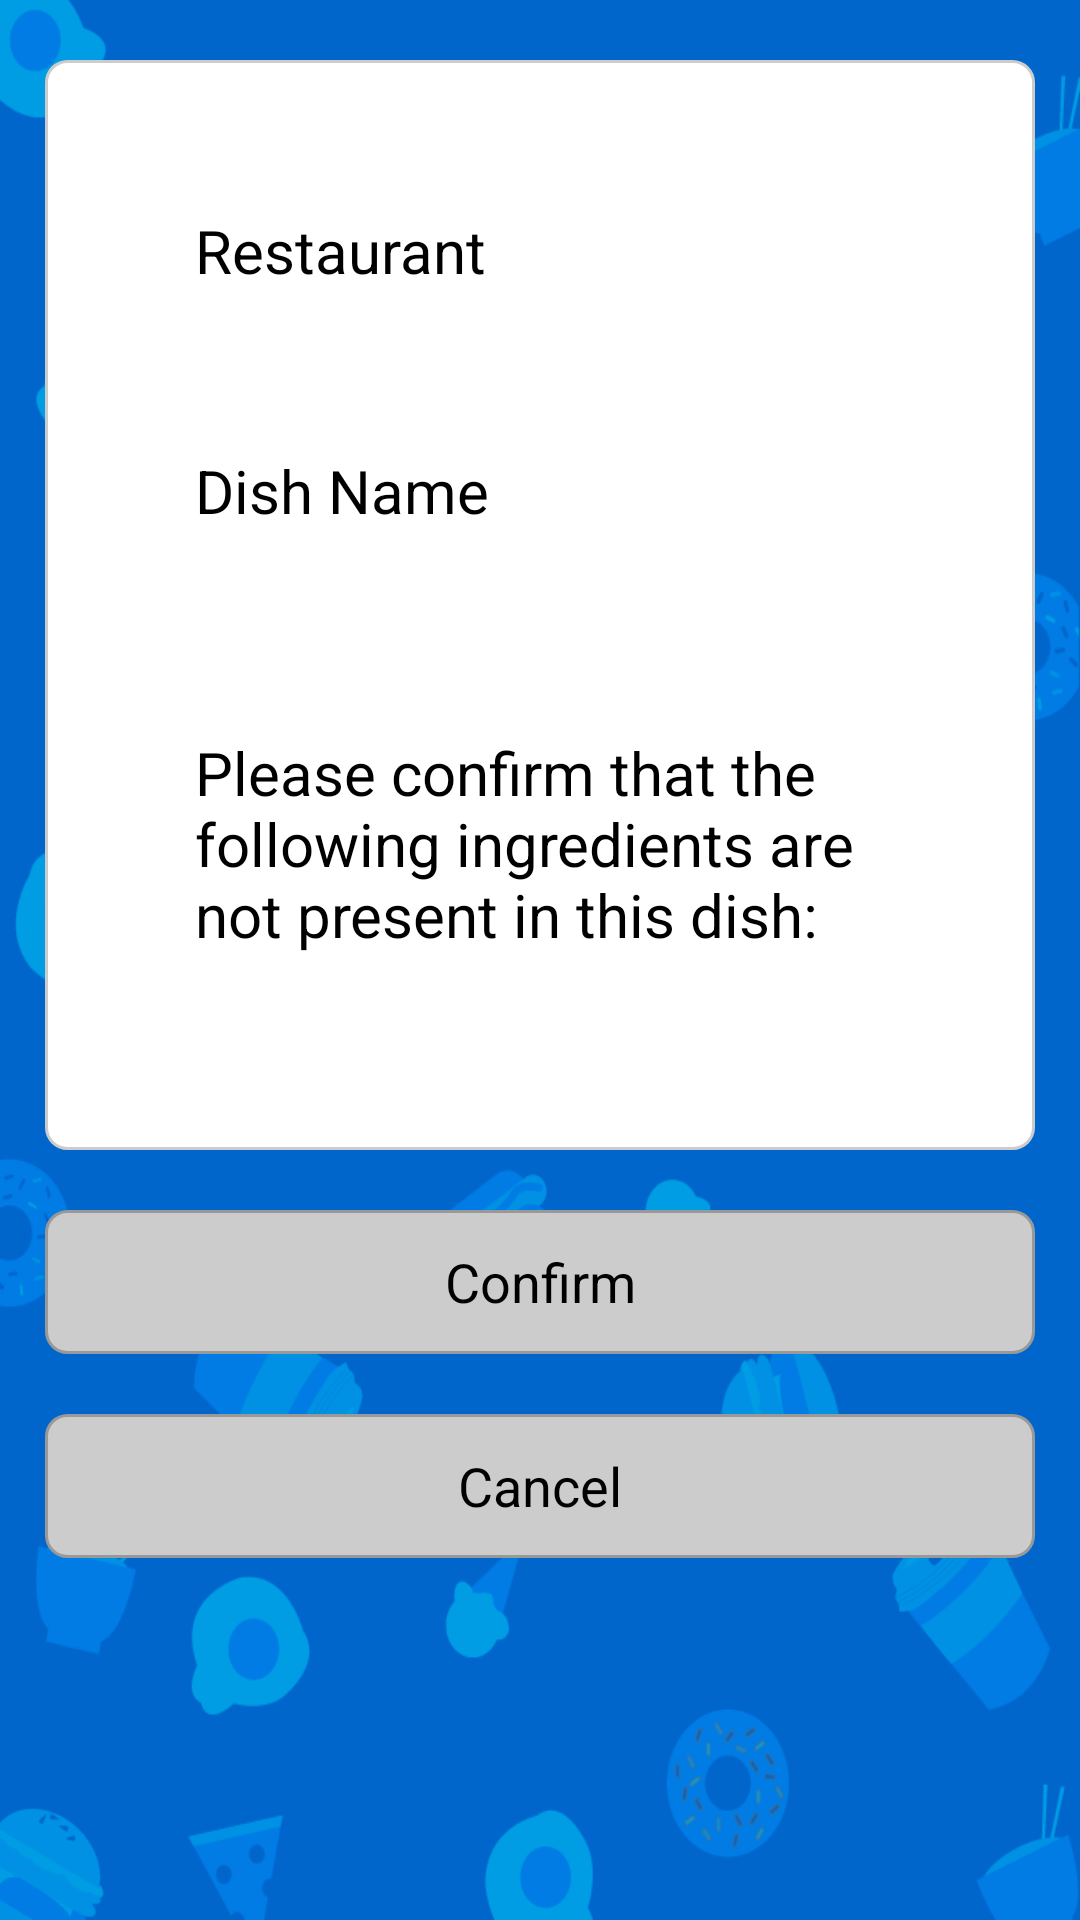

The Android layout XML behind this screen, and the referenced resources:
<!-- AndroidManifest.xml: application theme AppTheme -->
<!-- res/layout/activity_confirm_review.xml -->
<RelativeLayout xmlns:android="http://schemas.android.com/apk/res/android"
    xmlns:tools="http://schemas.android.com/tools"
    android:layout_width="match_parent"
    android:layout_height="match_parent"
    android:background="@drawable/background_review_low"
    android:overScrollMode="always"
    tools:context=".ConfirmReview" >
    
    <RelativeLayout
        android:id="@+id/background_container"
        android:layout_width="match_parent"
        android:layout_height="wrap_content"
        android:layout_marginLeft="15dp"
        android:layout_marginRight="15dp"
        android:layout_marginTop="20dp"
        android:padding="50dp"
        android:background="@drawable/rounded_rect" >

        <TextView
            android:id="@+id/textViewRestaurantLabel"
            android:layout_width="wrap_content"
            android:layout_height="wrap_content"
            android:layout_alignParentLeft="true"
            android:text="Restaurant"
            android:textColor="#000000"
            android:textSize="20sp" />
        
        <TextView
            android:id="@+id/textViewRestaurant"
            android:layout_width="wrap_content"
            android:layout_height="wrap_content"
            android:layout_below="@+id/textViewRestaurantLabel"
            android:layout_marginLeft="20dp"
            android:layout_marginRight="20dp"
            android:text=""
            android:textColor="#000000"
            android:textSize="20sp" />

        <TextView
            android:id="@+id/textViewDishLabel"
            android:layout_width="wrap_content"
            android:layout_height="wrap_content"
            android:layout_alignLeft="@+id/textViewRestaurantLabel"
            android:layout_below="@+id/textViewRestaurant"
            android:layout_marginTop="26dp"
            android:text="Dish Name "
            android:textColor="#000000"
            android:textSize="20sp" />
        
        <TextView
            android:id="@+id/textViewDish"
            android:layout_width="wrap_content"
            android:layout_height="wrap_content"
            android:layout_below="@+id/textViewDishLabel"
            android:layout_marginLeft="20dp"
            android:layout_marginRight="20dp"
            android:text=""
            android:textColor="#000000"
            android:textSize="20sp" />

        <TextView
            android:id="@+id/textView3"
            android:layout_width="wrap_content"
            android:layout_height="wrap_content"
            android:layout_alignLeft="@+id/textViewDishLabel"
            android:layout_below="@+id/textViewDish"
            android:layout_marginTop="40dp"
            android:text="Please confirm that the following ingredients are not present in this dish:"
            android:textSize="20dp"
            android:textColor="#000000" />

        <LinearLayout
            android:id="@+id/Layout"
            android:layout_width="wrap_content"
            android:layout_height="wrap_content"
            android:layout_alignLeft="@+id/textView3"
            android:layout_below="@+id/textView3"
            android:layout_marginTop="15dp"
            android:orientation="vertical" >
        </LinearLayout>
    </RelativeLayout>

    <Button
        android:id="@+id/buttonConfirm"
        android:layout_width="match_parent"
        android:layout_height="wrap_content"
        android:layout_below="@+id/background_container"
        android:layout_marginLeft="15dp"
        android:layout_marginRight="15dp"
        android:layout_marginTop="20dp"
        android:background="@drawable/button_states"
        android:onClick="confirm"
        android:text="Confirm"
        android:textColor="#000000" />

    <Button
        android:id="@+id/buttonCancel"
        android:layout_width="match_parent"
        android:layout_height="wrap_content"
        android:layout_below="@+id/buttonConfirm"
        android:layout_marginLeft="15dp"
        android:layout_marginRight="15dp"
        android:layout_marginTop="20dp"
        android:layout_marginBottom="30dp"
        android:background="@drawable/button_states"
        android:onClick="cancel"
        android:text="Cancel"
        android:textColor="#000000" />

    <ProgressBar
        android:id="@+id/review_progressbar"
        style="?android:attr/progressBarStyleLarge"
        android:layout_width="wrap_content"
        android:layout_height="wrap_content"
        android:layout_alignParentTop="true"
        android:layout_centerHorizontal="true"
        android:layout_marginTop="300dp"
        android:indeterminate="true"
        android:visibility="invisible" />

</RelativeLayout>
<!-- resources referenced by this layout -->
<resources>
  <!-- drawable background_review_low: png bitmap (drawable, 71320 bytes) -->
  <!-- drawable button_states (drawable) -->
  <?xml version="1.0" encoding="utf-8"?>
  <selector xmlns:android="http://schemas.android.com/apk/res/android">
  
      <item android:drawable="@drawable/button_pressed"
            android:state_pressed="true" />
      <item android:drawable="@drawable/button_focused"
            android:state_focused="true" />
      <item android:drawable="@drawable/button_default" />
  
  </selector>
  <!-- drawable rounded_rect (drawable) -->
  <?xml version="1.0" encoding="UTF-8"?>
   
  <shape xmlns:android="http://schemas.android.com/apk/res/android"> 
      <solid android:color="#ffffffff"/>    
  
      <stroke android:width="1dp"
              android:color="#CCCCCC"
              />
  
      <padding android:left="10dp"
               android:top="10dp"
               android:right="10dp"
               android:bottom="10dp"
               /> 
  
      <corners android:bottomRightRadius="7dp" android:bottomLeftRadius="7dp" 
       android:topLeftRadius="7dp" android:topRightRadius="7dp"/> 
  </shape>
  <style name="AppTheme" parent="AppBaseTheme">
          
          <item name="android:textCursorDrawable">@null</item>
      </style>
  <!-- drawable button_pressed (drawable) -->
  <?xml version="1.0" encoding="UTF-8"?>
  <shape xmlns:android="http://schemas.android.com/apk/res/android"
      android:shape="rectangle" >
  
      <solid android:color="#B3B3B3" />
  
      <stroke
          android:width="7dp"
          android:color="#999999" />
  
      <padding
          android:bottom="10dp"
          android:left="10dp"
          android:right="10dp"
          android:top="10dp" />
  
      <corners
          android:bottomLeftRadius="7dp"
          android:bottomRightRadius="7dp"
          android:topLeftRadius="7dp"
          android:topRightRadius="7dp" />
  
      
  
  </shape>
  <!-- drawable button_focused (drawable) -->
  <?xml version="1.0" encoding="UTF-8"?>
  <shape xmlns:android="http://schemas.android.com/apk/res/android"
      android:shape="rectangle" >
  
      <solid android:color="#CCCCCC" />
  
      <stroke
          android:width="6dp"
          android:color="#999999" />
  
      <padding
          android:bottom="10dp"
          android:left="10dp"
          android:right="10dp"
          android:top="10dp" />
  
      <corners
          android:bottomLeftRadius="7dp"
          android:bottomRightRadius="7dp"
          android:topLeftRadius="7dp"
          android:topRightRadius="7dp" />
  
      
  
  </shape>
  <!-- drawable button_default (drawable) -->
  <?xml version="1.0" encoding="UTF-8"?>
  <shape xmlns:android="http://schemas.android.com/apk/res/android"
      android:shape="rectangle" >
  
      <solid android:color="#CCCCCC" />
  
      <stroke
          android:width="1dp"
          android:color="#999999" />
  
      <padding
          android:bottom="10dp"
          android:left="10dp"
          android:right="10dp"
          android:top="10dp" />
  
      <corners
          android:bottomLeftRadius="7dp"
          android:bottomRightRadius="7dp"
          android:topLeftRadius="7dp"
          android:topRightRadius="7dp" />
  
  
  </shape>
  <style name="AppBaseTheme" parent="android:Theme.Light">
          
          <item name="android:textCursorDrawable">@null</item>
      </style>
</resources>
